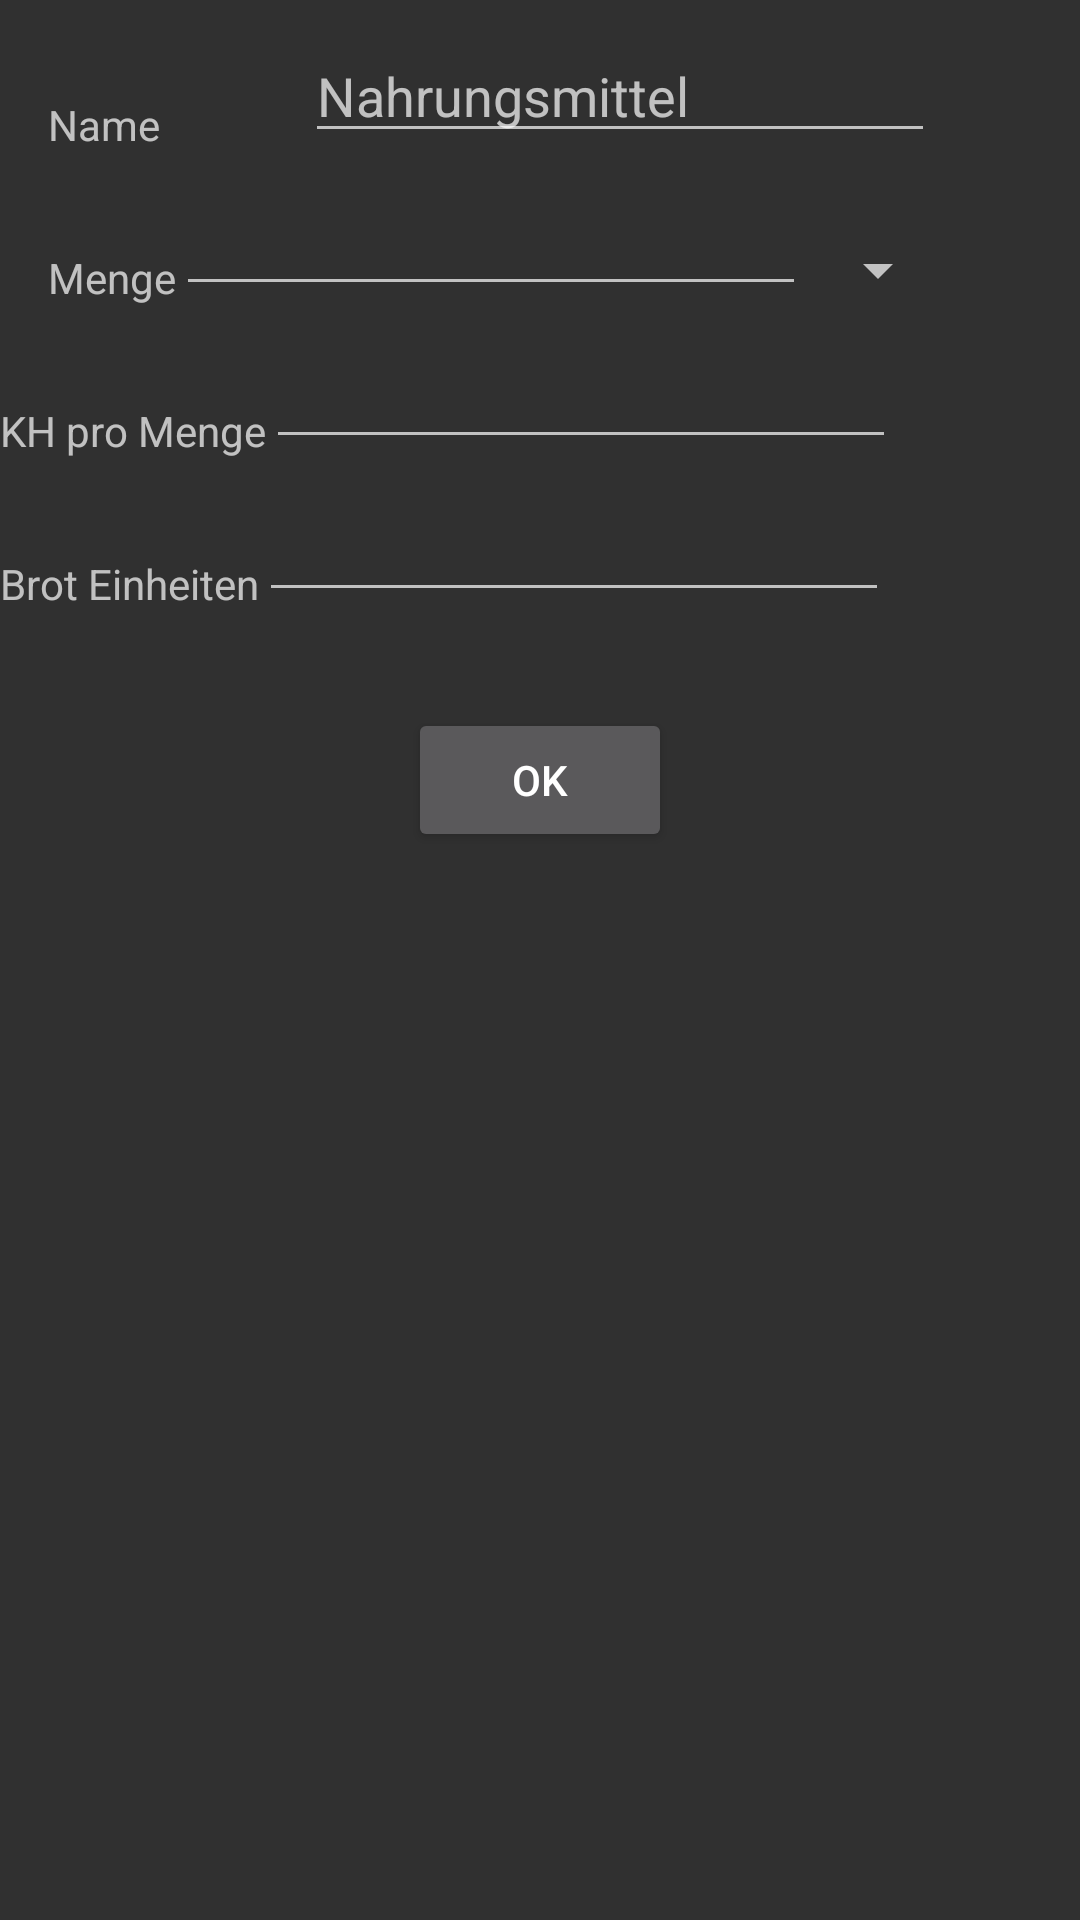

Here is an Android app screen rendered from its layout file. Give the layout XML and the strings, colors and styles it references.
<!-- AndroidManifest.xml: application theme Theme.BERechner -->
<!-- res/layout/activity_new_food.xml -->
<?xml version="1.0" encoding="utf-8"?>
<androidx.constraintlayout.widget.ConstraintLayout
    xmlns:android="http://schemas.android.com/apk/res/android"
    xmlns:app="http://schemas.android.com/apk/res-auto"
    xmlns:tools="http://schemas.android.com/tools"
    android:id="@+id/constraintLayout"
    android:layout_width="match_parent"
    android:layout_height="match_parent">

    <TextView
        android:id="@+id/textViewName"
        android:layout_width="wrap_content"
        android:layout_height="wrap_content"
        android:layout_marginStart="16dp"
        android:layout_marginTop="32dp"
        android:text="@string/foodName"
        app:layout_constraintStart_toStartOf="parent"
        app:layout_constraintTop_toTopOf="@id/constraintLayout" />

    <EditText
        android:id="@+id/editTextName"
        android:layout_width="wrap_content"
        android:layout_height="wrap_content"
        android:ems="10"
        android:inputType="textPersonName"
        android:hint="@string/nahrungsmittel"
        app:layout_constraintStart_toEndOf="@id/textViewName"
        app:layout_constraintBottom_toBottomOf="@id/textViewName"
        app:layout_constraintEnd_toEndOf="parent" />

    <TextView
        android:id="@+id/textViewAmount"
        android:layout_width="wrap_content"
        android:layout_height="wrap_content"
        android:layout_marginStart="16dp"
        android:layout_marginTop="32dp"
        android:text="@string/menge"
        app:layout_constraintStart_toStartOf="parent"
        app:layout_constraintTop_toBottomOf="@id/textViewName"/>

    <EditText
        android:id="@+id/editTextAmount"
        android:layout_width="wrap_content"
        android:layout_height="wrap_content"
        android:ems="10"
        android:inputType="number"
        android:imeOptions="actionDone"
        app:layout_constraintStart_toEndOf="@id/textViewAmount"
        app:layout_constraintBottom_toBottomOf="@id/textViewAmount"/>

    <Spinner
        android:id="@+id/spinnerUnit"
        android:layout_width="wrap_content"
        android:layout_height="wrap_content"
        app:layout_constraintStart_toEndOf="@id/editTextAmount"
        app:layout_constraintBottom_toBottomOf="@id/editTextAmount"/>

    <TextView
        android:id="@+id/textViewKH"
        android:layout_width="wrap_content"
        android:layout_height="wrap_content"
        android:layout_marginTop="32dp"
        android:text="@string/kh_pro_menge"
        app:layout_constraintStart_toStartOf="parent"
        app:layout_constraintTop_toBottomOf="@id/textViewAmount"/>

    <EditText
        android:id="@+id/editTextCarbs"
        android:layout_width="wrap_content"
        android:layout_height="wrap_content"
        android:ems="10"
        android:inputType="numberDecimal"
        android:imeOptions="actionDone"
        app:layout_constraintStart_toEndOf="@id/textViewKH"
        app:layout_constraintBottom_toBottomOf="@id/textViewKH"/>

    <TextView
        android:id="@+id/textViewBEs"
        android:layout_width="wrap_content"
        android:layout_height="wrap_content"
        android:layout_marginTop="32dp"
        android:text="@string/bread_unit"
        app:layout_constraintStart_toStartOf="parent"
        app:layout_constraintTop_toBottomOf="@id/textViewKH" />

    <EditText
        android:id="@+id/editTextBEs"
        android:layout_width="wrap_content"
        android:layout_height="wrap_content"
        android:ems="10"
        android:inputType="numberDecimal"
        android:imeOptions="actionDone"
        app:layout_constraintStart_toEndOf="@id/textViewBEs"
        app:layout_constraintBottom_toBottomOf="@id/textViewBEs"/>

    <Button
        android:id="@+id/buttonOk"
        android:layout_width="wrap_content"
        android:layout_height="wrap_content"
        android:layout_marginTop="32dp"
        android:text="@string/ok"
        app:layout_constraintTop_toBottomOf="@id/editTextBEs"
        app:layout_constraintStart_toStartOf="parent"
        app:layout_constraintEnd_toEndOf="parent"/>
</androidx.constraintlayout.widget.ConstraintLayout>
<!-- resources referenced by this layout -->
<resources>
  <string name="bread_unit">Brot Einheiten</string>
  <string name="foodName">Name</string>
  <string name="kh_pro_menge">KH pro Menge</string>
  <string name="menge">Menge</string>
  <string name="nahrungsmittel">Nahrungsmittel</string>
  <string name="ok">OK</string>
  <style name="Theme.BERechner" parent="Theme.AppCompat">
          
          <item name="colorPrimary">@color/grey_700</item>
          <item name="colorPrimaryVariant">@color/grey_500</item>
          <item name="colorOnPrimary">@color/white</item>
          
          <item name="colorSecondary">@color/grey_700</item>
          <item name="colorSecondaryVariant">@color/grey_500</item>
          <item name="colorOnSecondary">@color/white</item>
          
          <item name="android:statusBarColor" tools:targetApi="l">?attr/colorPrimaryVariant</item>
          
      </style>
  <color name="grey_700">#616161</color>
  <color name="grey_500">#9e9e9e</color>
  <color name="white">#FFFFFFFF</color>
</resources>
